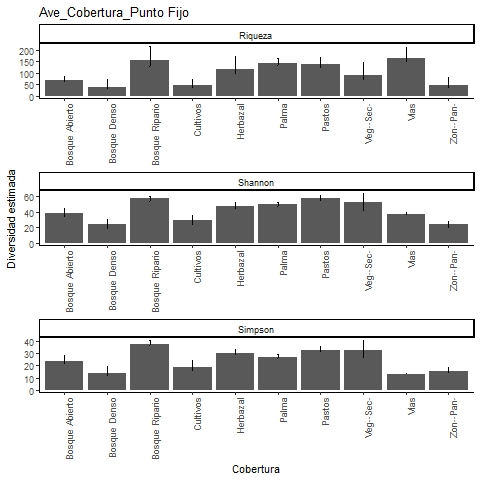

Values plotted in this chart, from the file beside it:
, Site, Diversity, Observed, Estimator, s.e., LCL, UCL, n, S.obs, SC
1, Pastos, Species richness, 118, 137.2, 9.64, 125.6, 166.6, 1167, 118, 0.9769
2, Pastos, Shannon diversity, 54.91, 58.55, 1.907, 54.91, 62.29, 1167, 118, 0.9769
3, Pastos, Simpson diversity, 31.69, 32.54, 1.838, 31.69, 36.15, 1167, 118, 0.9769
4, Vias, Species richness, 135, 163.4, 15.19, 145.6, 210.9, 2975, 135, 0.9916
5, Vias, Shannon diversity, 36.2, 37.27, 1.122, 36.2, 39.47, 2975, 135, 0.9916
6, Vias, Simpson diversity, 12.86, 12.91, 0.584, 12.86, 14.06, 2975, 135, 0.9916
7, Vegetacion Secundaria, Species richness, 53, 89.18, 19, 66.75, 148.2, 135, 53, 0.8011
8, Vegetacion Secundaria, Shannon diversity, 36.83, 52.69, 6.158, 40.62, 64.76, 135, 53, 0.8011
9, Vegetacion Secundaria, Simpson diversity, 26.38, 32.54, 4.06, 26.38, 40.49, 135, 53, 0.8011
10, Bosque Denso, Species richness, 26, 37.83, 9.042, 29.13, 70.7, 69, 26, 0.8286
11, Bosque Denso, Shannon diversity, 17.52, 23.72, 3.575, 17.52, 30.73, 69, 26, 0.8286
12, Bosque Denso, Simpson diversity, 11.64, 13.8, 3.094, 11.64, 19.86, 69, 26, 0.8286
13, Bosque Abierto, Species richness, 58, 66.5, 5.602, 60.62, 85.58, 259, 58, 0.9387
14, Bosque Abierto, Shannon diversity, 33.94, 39.13, 2.856, 33.94, 44.73, 259, 58, 0.9387
15, Bosque Abierto, Simpson diversity, 21.44, 23.28, 2.511, 21.44, 28.2, 259, 58, 0.9387
16, Herbazal, Species richness, 83, 116.7, 17.97, 95.68, 172.8, 632, 83, 0.9589
17, Herbazal, Shannon diversity, 43.57, 48.09, 2.322, 43.57, 52.64, 632, 83, 0.9589
18, Herbazal, Simpson diversity, 28.86, 30.19, 1.758, 28.86, 33.63, 632, 83, 0.9589
19, Palma, Species richness, 127, 140.5, 6.993, 132.2, 162.1, 1756, 127, 0.9852
20, Palma, Shannon diversity, 48.25, 50.4, 1.535, 48.25, 53.41, 1756, 127, 0.9852
21, Palma, Simpson diversity, 26.18, 26.56, 1.277, 26.18, 29.07, 1756, 127, 0.9852
22, Cultivos, Species richness, 35, 45.47, 7.606, 37.92, 72.5, 108, 35, 0.881
23, Cultivos, Shannon diversity, 23.79, 30.06, 3.165, 23.86, 36.26, 108, 35, 0.881
24, Cultivos, Simpson diversity, 15.98, 18.58, 2.976, 15.98, 24.41, 108, 35, 0.881
25, Bosque Ripario, Species richness, 114, 154.9, 20.39, 130.2, 217, 1381, 114, 0.9783
26, Bosque Ripario, Shannon diversity, 54.33, 57.65, 1.806, 54.33, 61.19, 1381, 114, 0.9783
27, Bosque Ripario, Simpson diversity, 36.97, 37.96, 1.529, 36.97, 40.95, 1381, 114, 0.9783
28, Zonas Pantanosas, Species richness, 36, 48, 8.77, 39.33, 79.25, 177, 36, 0.927
29, Zonas Pantanosas, Shannon diversity, 20.92, 24.28, 2.234, 20.92, 28.66, 177, 36, 0.927
30, Zonas Pantanosas, Simpson diversity, 14.29, 15.45, 1.684, 14.29, 18.75, 177, 36, 0.927
